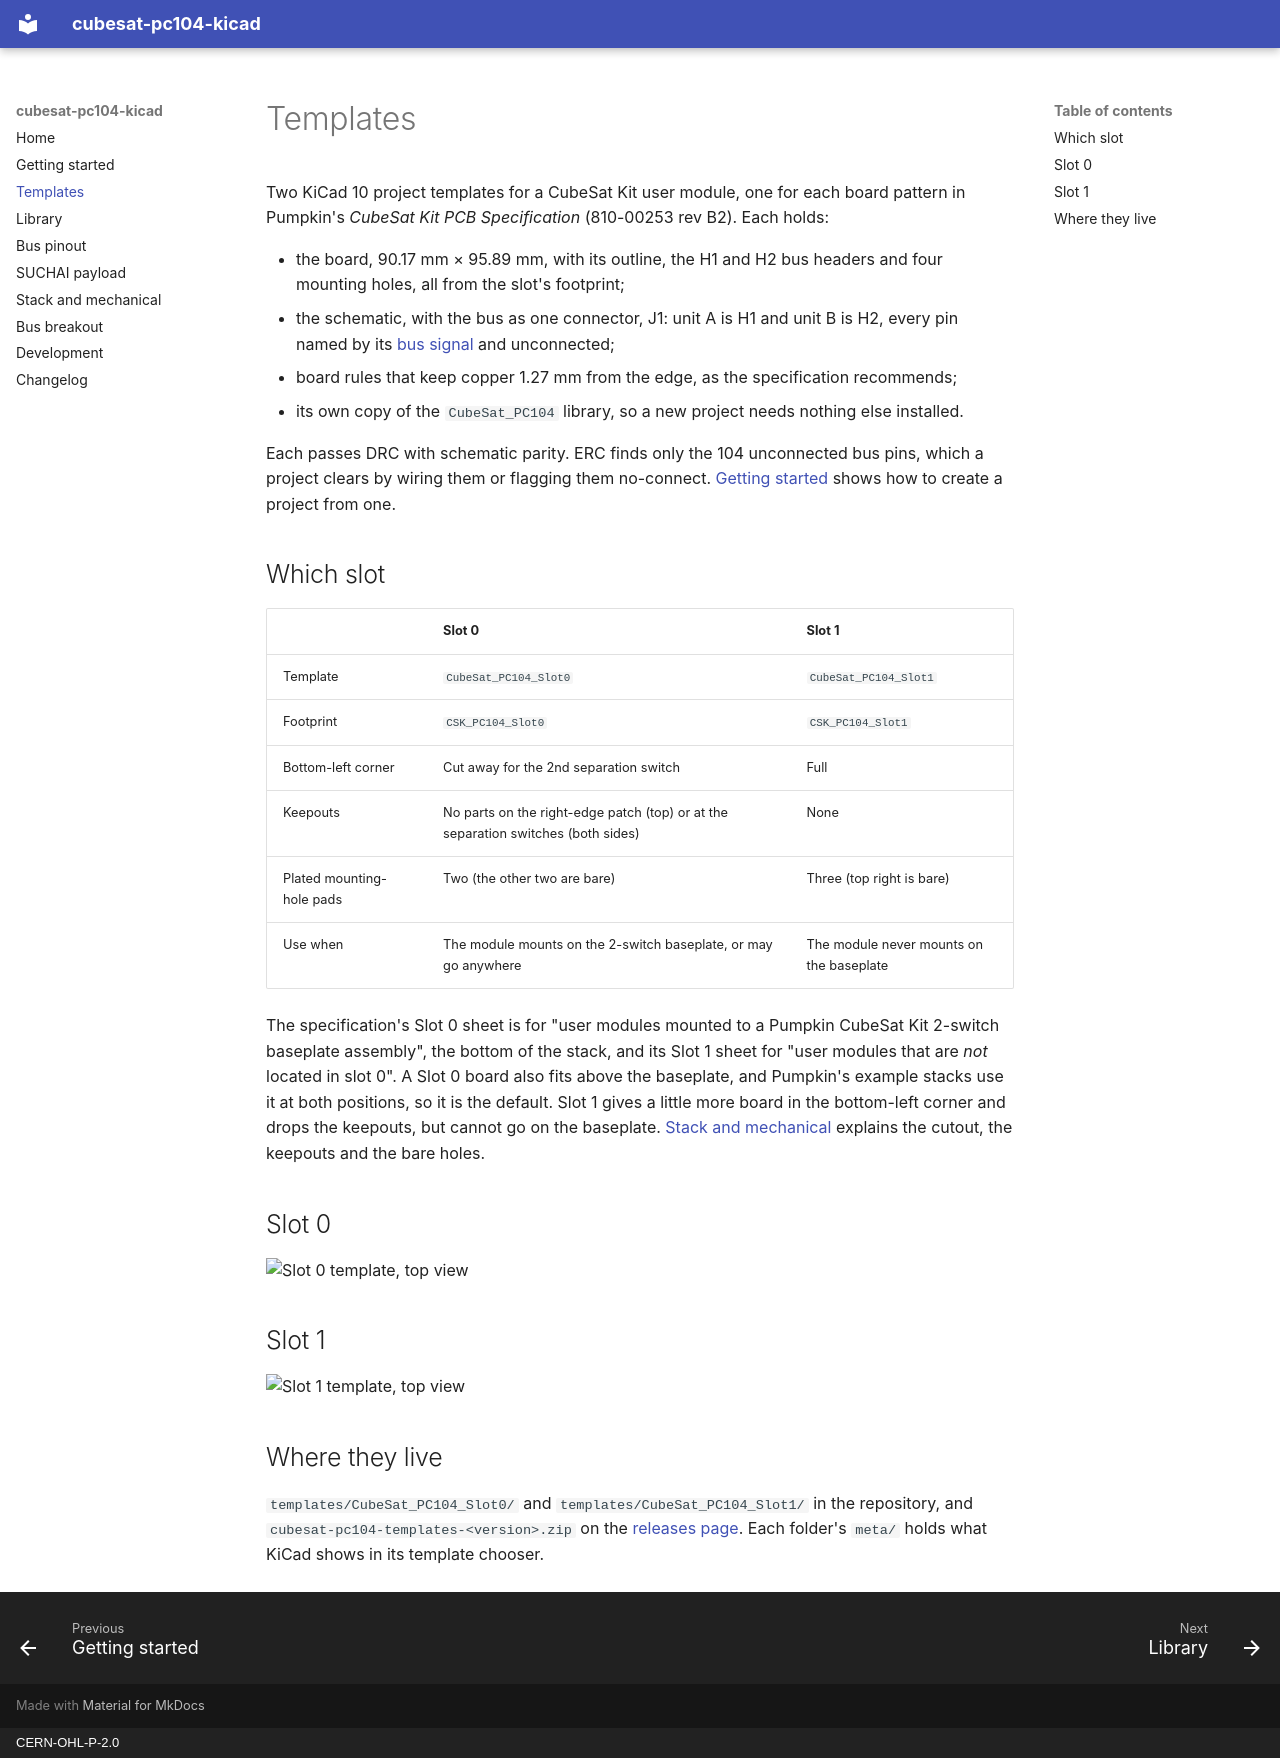

repository: CameronBrooks11/cubesat-pc104-kicad · page: templates/index.html · generator: mkdocs · copyright: CERN-OHL-P-2.0

# Templates

Two KiCad 10 project templates for a CubeSat Kit user module, one for each
board pattern in Pumpkin's *CubeSat Kit PCB Specification* (810-00253 rev B2).
Each holds:

- the board, 90.17 mm × 95.89 mm, with its outline, the H1 and H2 bus headers
  and four mounting holes, all from the slot's footprint;
- the schematic, with the bus as one connector, J1: unit A is H1 and unit B is
  H2, every pin named by its [bus signal](pinout.md) and unconnected;
- board rules that keep copper 1.27 mm from the edge, as the specification
  recommends;
- its own copy of the `CubeSat_PC104` library, so a new project needs nothing
  else installed.

Each passes DRC with schematic parity. ERC finds only the 104 unconnected bus
pins, which a project clears by wiring them or flagging them no-connect.
[Getting started](getting-started.md#start-a-module-from-a-template) shows how
to create a project from one.

## Which slot

| | Slot 0 | Slot 1 |
| --- | --- | --- |
| Template | `CubeSat_PC104_Slot0` | `CubeSat_PC104_Slot1` |
| Footprint | `CSK_PC104_Slot0` | `CSK_PC104_Slot1` |
| Bottom-left corner | Cut away for the 2nd separation switch | Full |
| Keepouts | No parts on the right-edge patch (top) or at the separation switches (both sides) | None |
| Plated mounting-hole pads | Two (the other two are bare) | Three (top right is bare) |
| Use when | The module mounts on the 2-switch baseplate, or may go anywhere | The module never mounts on the baseplate |

The specification's Slot 0 sheet is for "user modules mounted to a Pumpkin
CubeSat Kit 2-switch baseplate assembly", the bottom of the stack, and its
Slot 1 sheet for "user modules that are *not* located in slot 0". A Slot 0
board also fits above the baseplate, and Pumpkin's example stacks use it at
both positions, so it is the default. Slot 1 gives a little more board in the
bottom-left corner and drops the keepouts, but cannot go on the baseplate.
[Stack and mechanical](mechanical.md#against-the-specification) explains
the cutout, the keepouts and the bare holes.

## Slot 0

![Slot 0 template, top view](renders/Slot0_top.png)

## Slot 1

![Slot 1 template, top view](renders/Slot1_top.png)

## Where they live

`templates/CubeSat_PC104_Slot0/` and `templates/CubeSat_PC104_Slot1/` in the
repository, and `cubesat-pc104-templates-<version>.zip` on the
[releases page](https://github.com/CameronBrooks11/cubesat-pc104-kicad/releases).
Each folder's `meta/` holds what KiCad shows in its template chooser.
